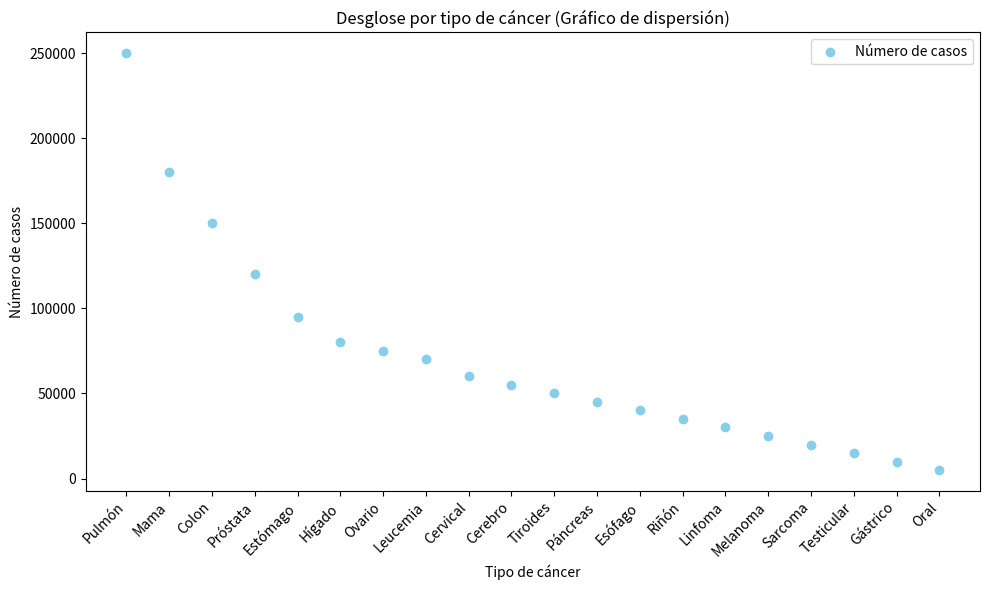
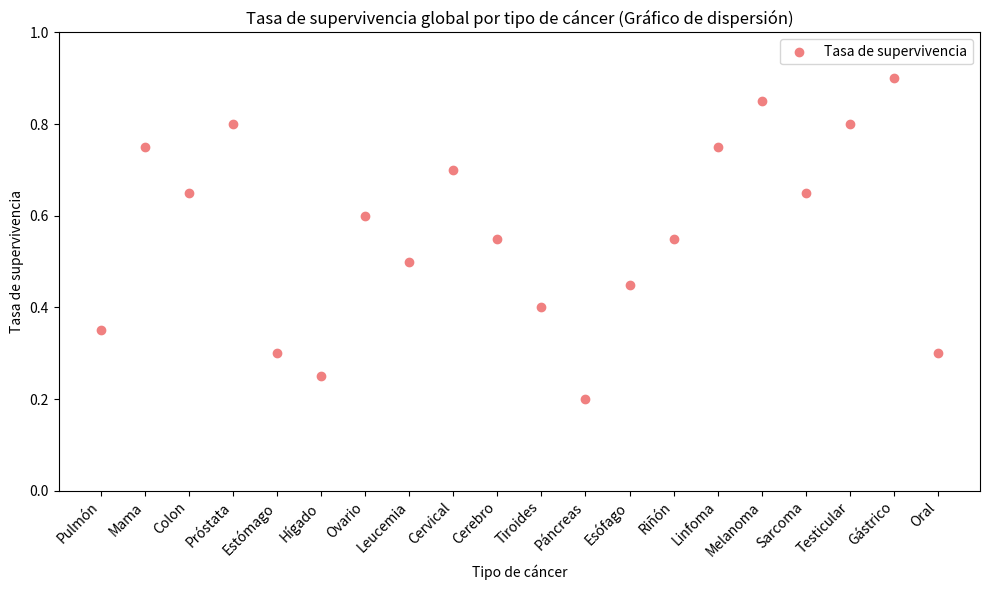

Python code for these plots, in order:
import matplotlib.pyplot as plt
import random

# Datos ficticios para el ejemplo
tipos_cancer = [
    "Pulmón",
    "Mama",
    "Colon",
    "Próstata",
    "Estómago",
    "Hígado",
    "Ovario",
    "Leucemia",
    "Cervical",
    "Cerebro",
    "Tiroides",
    "Páncreas",
    "Esófago",
    "Riñón",
    "Linfoma",
    "Melanoma",
    "Sarcoma",
    "Testicular",
    "Gástrico",
    "Oral",
]
casos_por_tipo = [
    250000,
    180000,
    150000,
    120000,
    95000,
    80000,
    75000,
    70000,
    60000,
    55000,
    50000,
    45000,
    40000,
    35000,
    30000,
    25000,
    20000,
    15000,
    10000,
    5000,
]
tasas_supervivencia = [
    0.35,
    0.75,
    0.65,
    0.80,
    0.30,
    0.25,
    0.60,
    0.50,
    0.70,
    0.55,
    0.40,
    0.20,
    0.45,
    0.55,
    0.75,
    0.85,
    0.65,
    0.80,
    0.90,
    0.30,
]

# Gráfico de dispersión para el desglose por tipo de cáncer
plt.figure(figsize=(10, 6))
plt.scatter(tipos_cancer, casos_por_tipo, color="skyblue", label="Número de casos")
plt.title("Desglose por tipo de cáncer (Gráfico de dispersión)")
plt.xlabel("Tipo de cáncer")
plt.ylabel("Número de casos")
plt.xticks(rotation=45, ha="right")
plt.legend()
plt.tight_layout()
plt.show()

# Gráfico de dispersión para la tasa de supervivencia global
plt.figure(figsize=(10, 6))
plt.scatter(
    tipos_cancer, tasas_supervivencia, color="lightcoral", label="Tasa de supervivencia"
)
plt.title("Tasa de supervivencia global por tipo de cáncer (Gráfico de dispersión)")
plt.xlabel("Tipo de cáncer")
plt.ylabel("Tasa de supervivencia")
plt.xticks(rotation=45, ha="right")
plt.ylim(
    0, 1
)  # Establecer el rango del eje y entre 0 y 1 para representar la tasa de supervivencia
plt.legend()
plt.tight_layout()
plt.show()
